The GitHub repository emilsmamajs/praktiska-dala-bakalaurs contains a labelled image folder "BAKALAURS_DATASET" with 2 categories: not occluded, occluded. Examples follow, each with its label.

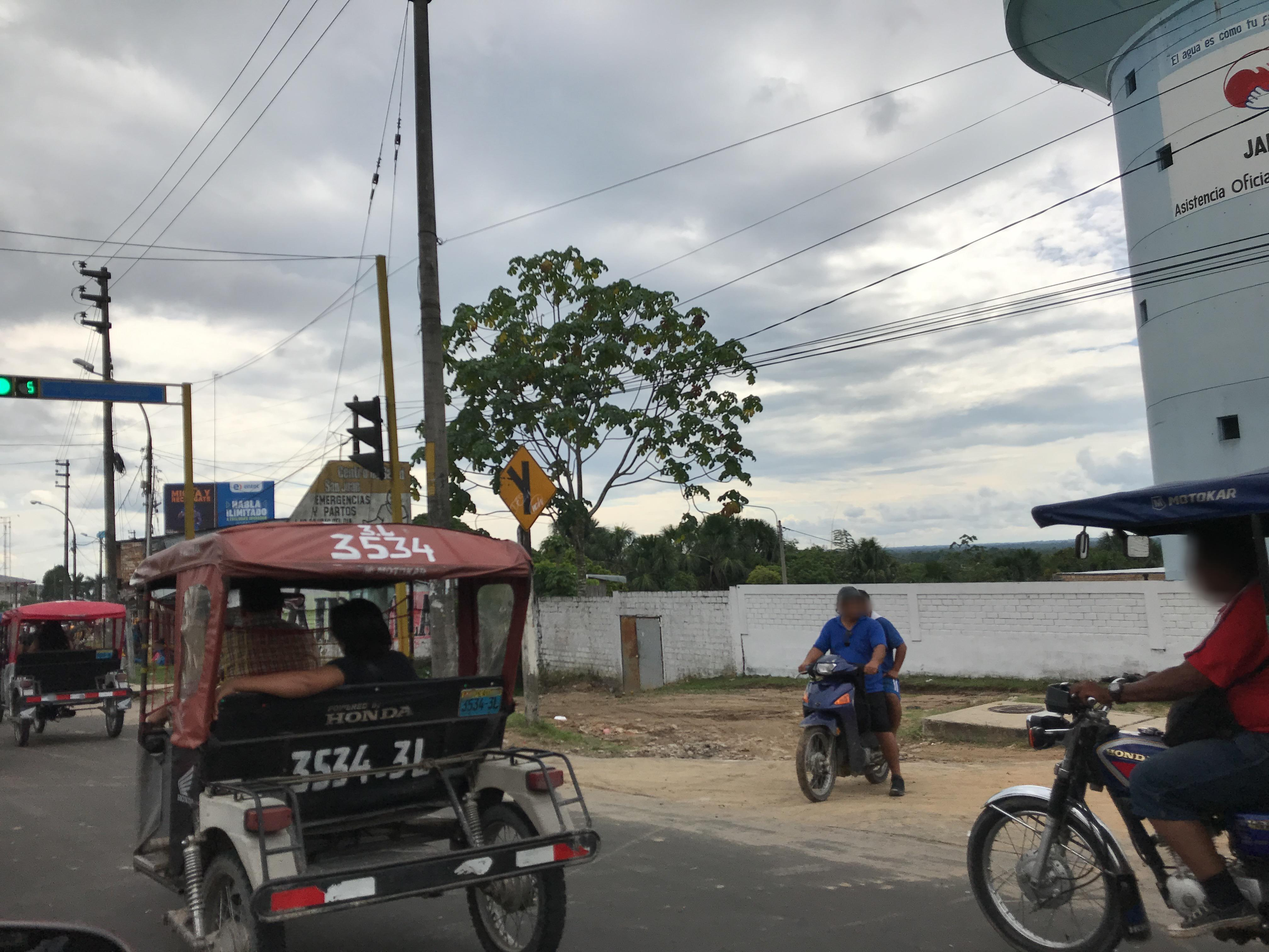
Label: not occluded

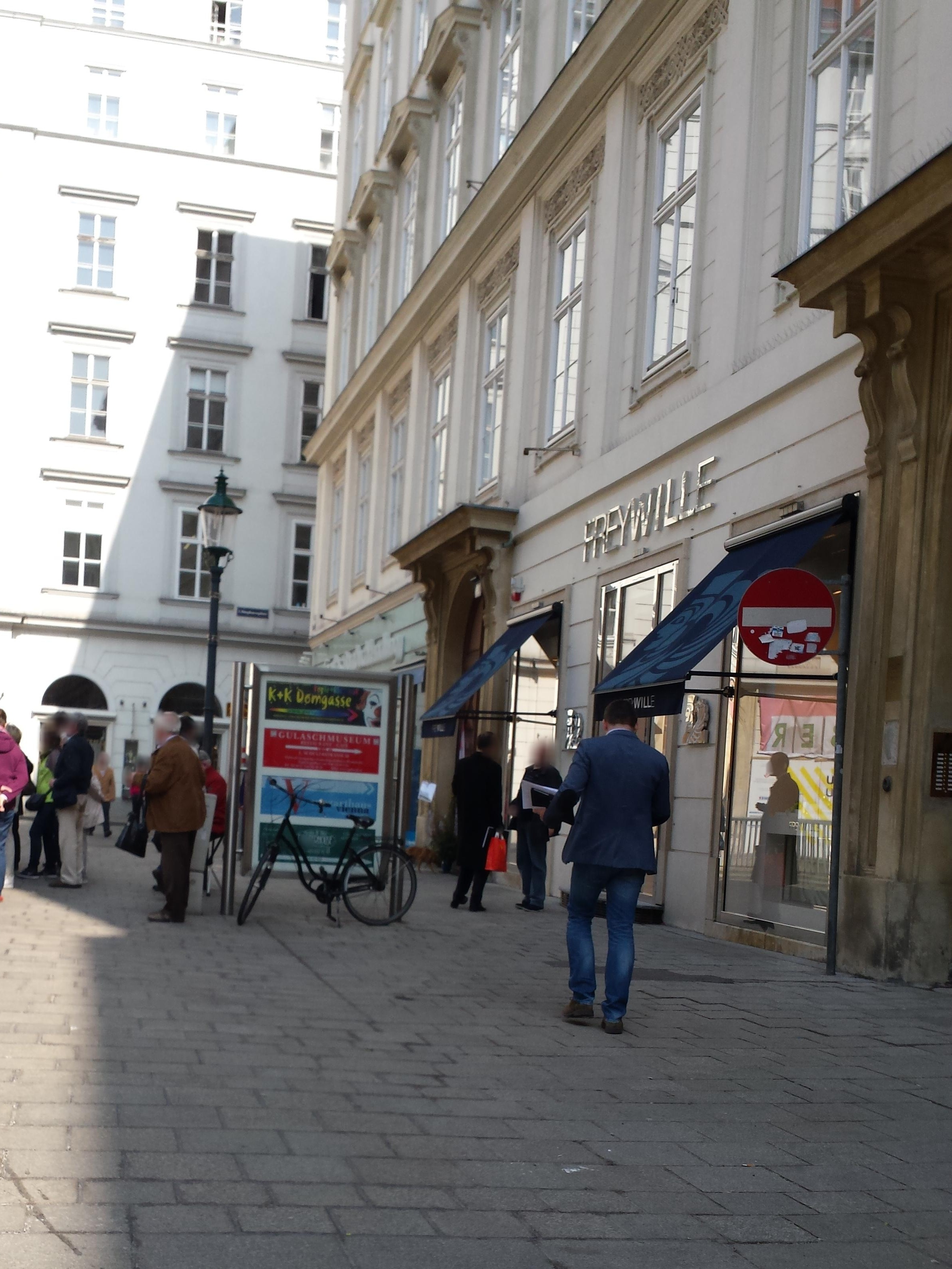
Label: occluded

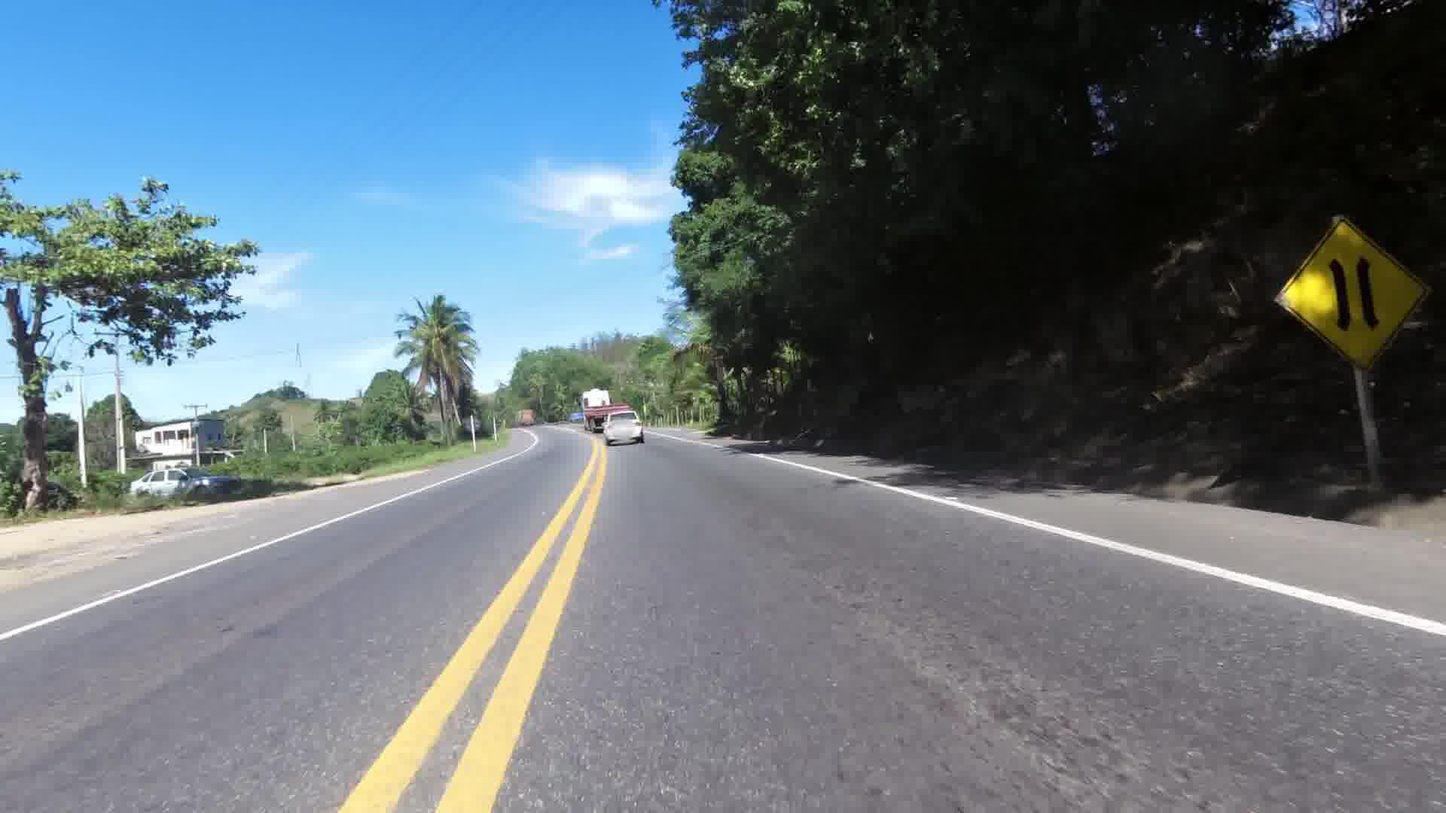
Label: not occluded

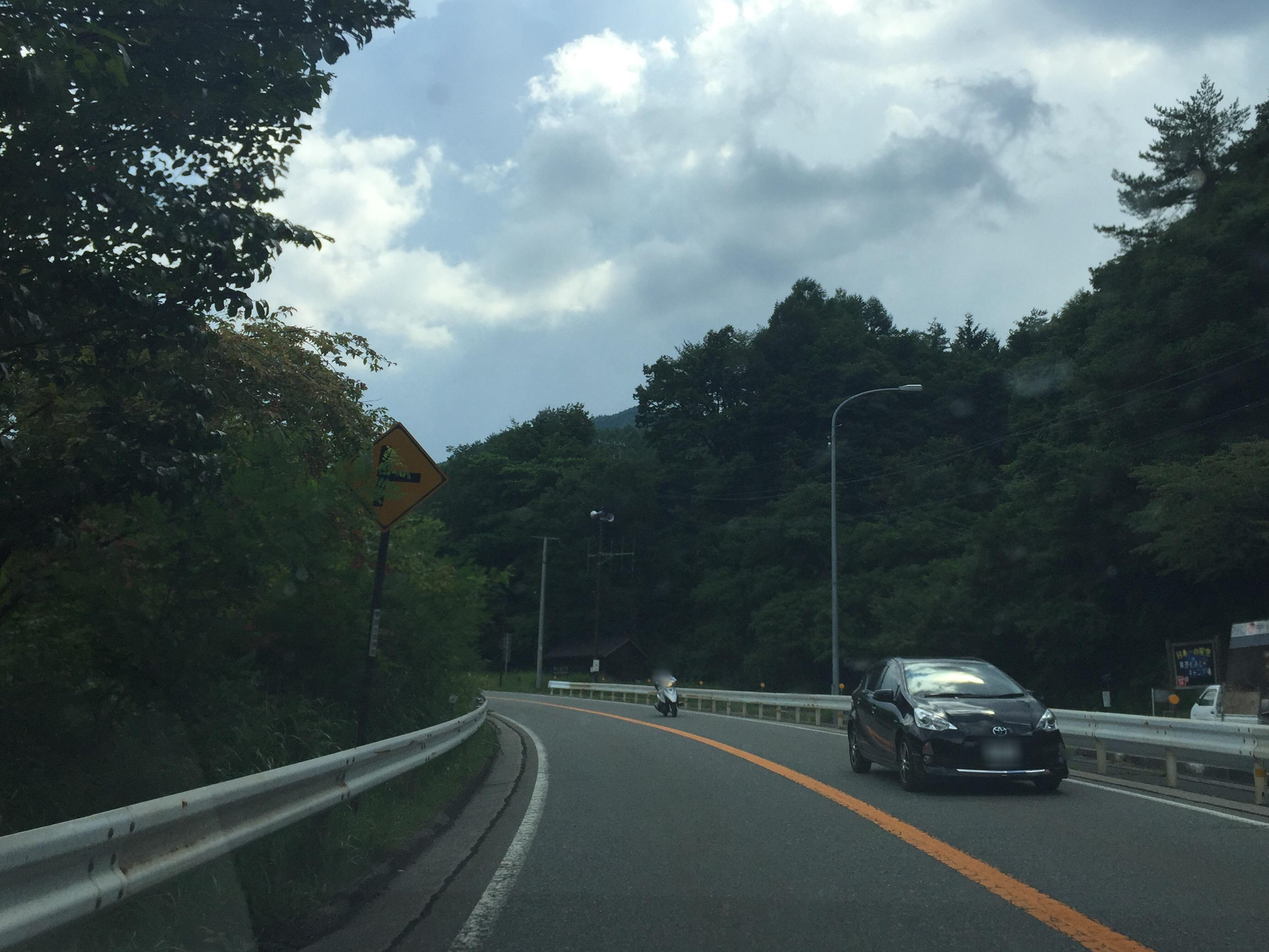
Label: occluded

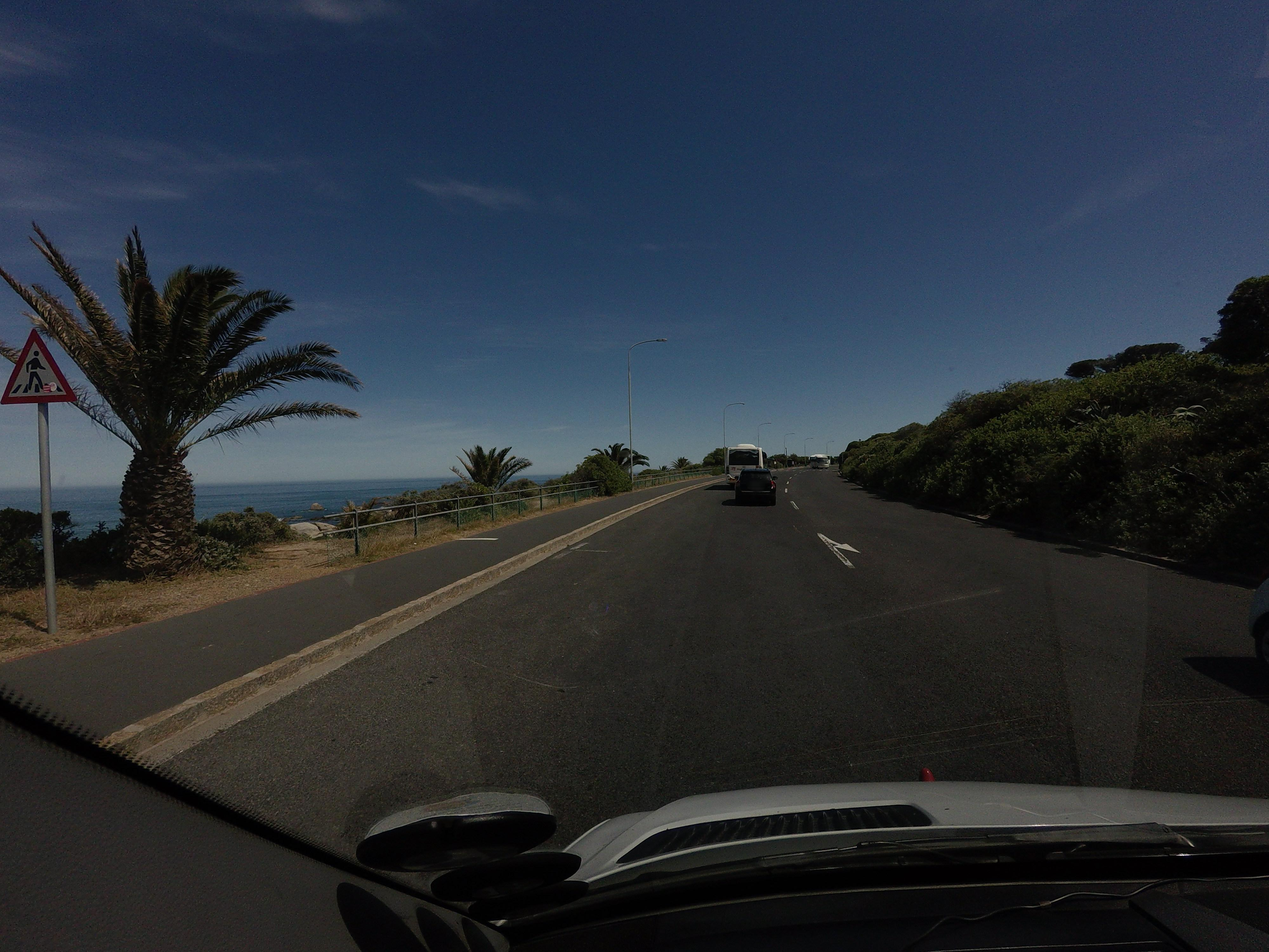
Label: not occluded

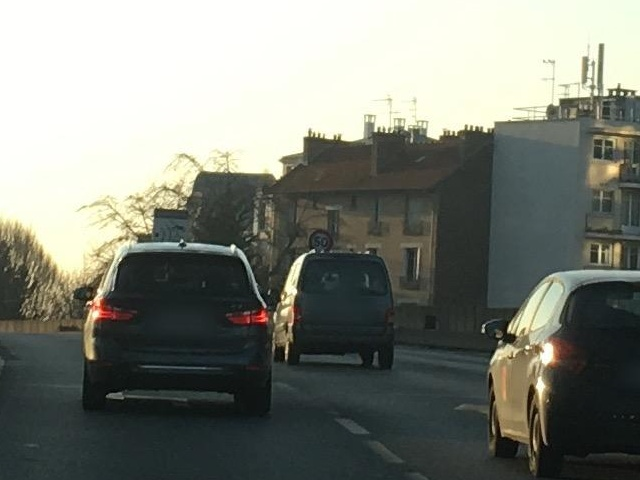
Label: occluded
